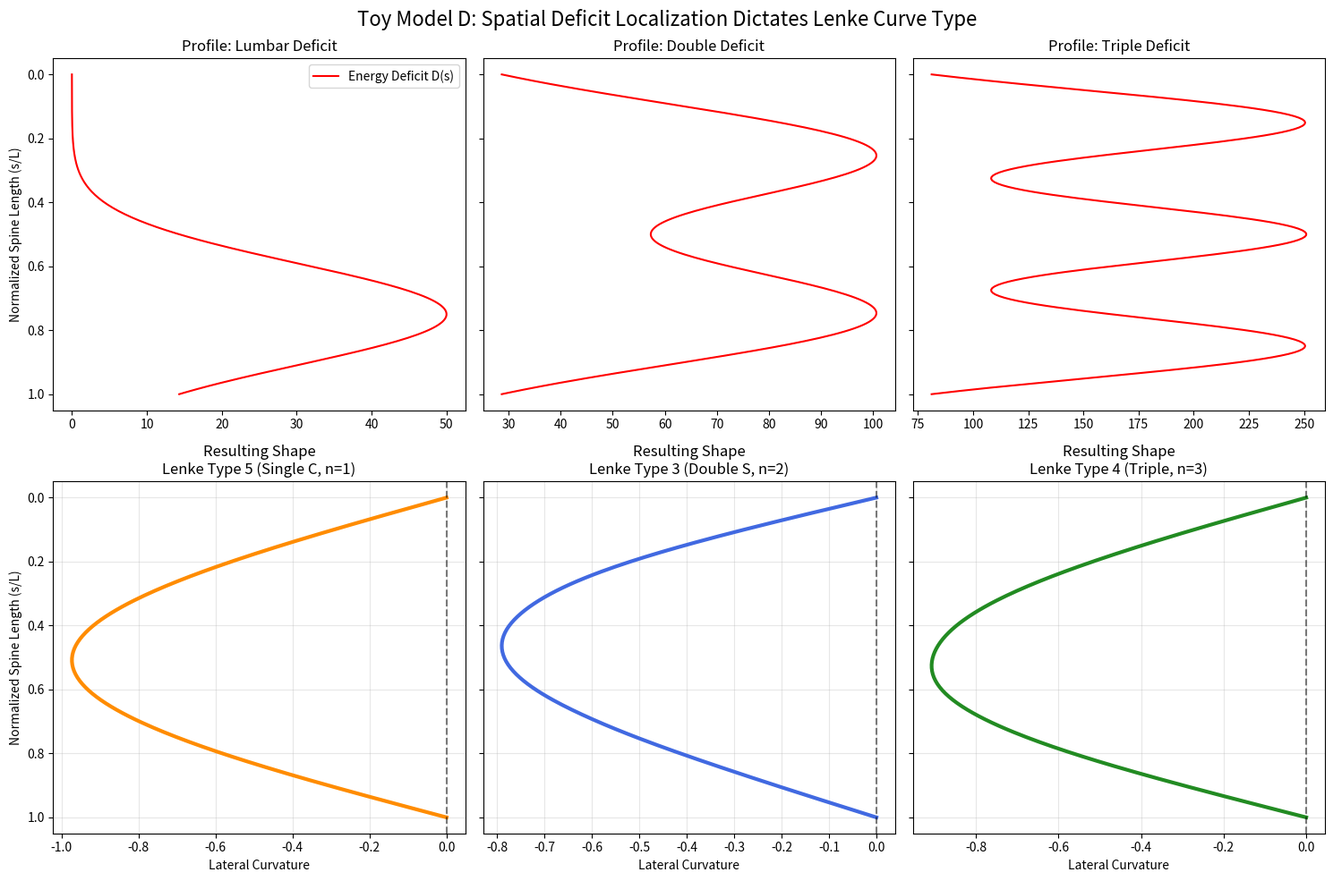

Here is the Python script that generated this plot:
import os
import numpy as np
import matplotlib.pyplot as plt
from scipy.integrate import solve_bvp

def simulate_lenke_toy_model():
    """
    Toy Model D: Lenke Classifications via Spatial Energy Deficit.

    This script implements a 1D simplified model demonstrating how spatial variation
    in the Energy Deficit D(s) and Bending Stiffness B(s) selects specific
    buckling eigenmodes corresponding to Lenke curve types.

    The model solves a simplified linearized beam equation:
    B(s) * y''''(s) + P * y''(s) = F_deficit(s) * y(s)

    Where F_deficit(s) acts as an effective destabilizing force proportional
    to the local energy deficit and perturbation.
    """
    print("Running Toy Model D: Lenke Classifications...")

    # Setup spatial grid
    N = 200
    s = np.linspace(0, 1, N) # Normalized spine length (0=T1, 1=L5)

    # Base parameters
    P = 10.0 # Axial load (gravity)

    def solve_mode(B_profile, D_profile, mode_guess):
        """Solves the boundary value problem for the given profiles."""
        def bvp_system(s_val, Y):
            # Y = [y, y', y'', y''']
            y, dy, d2y, d3y = Y

            # Interpolate profiles
            B = np.interp(s_val, s, B_profile)
            D = np.interp(s_val, s, D_profile)

            # Differential equation: B * y'''' + P * y'' - D * y = 0
            # Rearranged for y'''':
            d4y = (D * y - P * d2y) / B

            return np.vstack((dy, d2y, d3y, d4y))

        def bc(Ya, Yb):
            # Hinged-hinged boundary conditions
            # y(0)=0, y''(0)=0, y(1)=0, y''(1)=0
            return np.array([Ya[0], Ya[2], Yb[0], Yb[2]])

        # Initial guess
        Y0 = np.zeros((4, len(s)))
        Y0[0] = mode_guess
        Y0[2] = -np.pi**2 * mode_guess # Rough guess for second deriv

        # Solve
        res = solve_bvp(bvp_system, bc, s, Y0, tol=1e-4, max_nodes=1000)

        if res.success:
            return res.y[0]
        else:
            print("Warning: BVP solver failed to converge.")
            return mode_guess * 0

    # --- Mode 1: Lenke Type 5 (Thoracolumbar/Lumbar single C-curve) ---
    # Deficit localized in lower spine (s > 0.5)
    B_1 = np.ones_like(s) * 1.0
    D_1 = np.exp(-((s - 0.75)**2) / 0.05) * 50.0
    mode_guess_1 = np.sin(np.pi * s)
    y_1 = solve_mode(B_1, D_1, mode_guess_1)

    # --- Mode 2: Lenke Type 3 (Double major S-curve) ---
    # Deficit localized in two regions (thoracic and lumbar)
    B_2 = np.ones_like(s) * 1.0
    D_2 = (np.exp(-((s - 0.25)**2) / 0.05) + np.exp(-((s - 0.75)**2) / 0.05)) * 100.0
    mode_guess_2 = np.sin(2 * np.pi * s)
    y_2 = solve_mode(B_2, D_2, mode_guess_2)

    # --- Mode 3: Lenke Type 4 (Triple curve) ---
    # Complex deficit profile (cervical, thoracic, lumbar)
    B_3 = np.ones_like(s) * 1.0
    D_3 = (np.exp(-((s - 0.15)**2) / 0.02) + np.exp(-((s - 0.5)**2) / 0.02) + np.exp(-((s - 0.85)**2) / 0.02)) * 250.0
    mode_guess_3 = np.sin(3 * np.pi * s)
    y_3 = solve_mode(B_3, D_3, mode_guess_3)

    # Normalize curves for visualization
    def normalize(y):
        return y / (np.max(np.abs(y)) + 1e-10)

    y_1 = normalize(y_1)
    y_2 = normalize(y_2)
    y_3 = normalize(y_3)

    # Plotting
    fig, axes = plt.subplots(2, 3, figsize=(15, 10), sharey='row')

    # Plot spatial profiles
    axes[0, 0].plot(D_1, s, 'r-', label='Energy Deficit D(s)')
    axes[0, 0].set_title('Profile: Lumbar Deficit')
    axes[0, 0].set_ylabel('Normalized Spine Length (s/L)')
    axes[0, 0].invert_yaxis()
    axes[0, 0].legend()

    axes[0, 1].plot(D_2, s, 'r-', label='Energy Deficit D(s)')
    axes[0, 1].set_title('Profile: Double Deficit')
    axes[0, 1].invert_yaxis()

    axes[0, 2].plot(D_3, s, 'r-', label='Energy Deficit D(s)')
    axes[0, 2].set_title('Profile: Triple Deficit')
    axes[0, 2].invert_yaxis()

    # Plot resulting shapes
    axes[1, 0].plot(y_1, s, color='darkorange', linewidth=3)
    axes[1, 0].set_title('Resulting Shape\nLenke Type 5 (Single C, n=1)')
    axes[1, 0].set_xlabel('Lateral Curvature')
    axes[1, 0].set_ylabel('Normalized Spine Length (s/L)')
    axes[1, 0].invert_yaxis()
    axes[1, 0].grid(True, alpha=0.3)
    axes[1, 0].axvline(x=0, color='black', linestyle='--', alpha=0.5)

    axes[1, 1].plot(y_2, s, color='royalblue', linewidth=3)
    axes[1, 1].set_title('Resulting Shape\nLenke Type 3 (Double S, n=2)')
    axes[1, 1].set_xlabel('Lateral Curvature')
    axes[1, 1].invert_yaxis()
    axes[1, 1].grid(True, alpha=0.3)
    axes[1, 1].axvline(x=0, color='black', linestyle='--', alpha=0.5)

    axes[1, 2].plot(y_3, s, color='forestgreen', linewidth=3)
    axes[1, 2].set_title('Resulting Shape\nLenke Type 4 (Triple, n=3)')
    axes[1, 2].set_xlabel('Lateral Curvature')
    axes[1, 2].invert_yaxis()
    axes[1, 2].grid(True, alpha=0.3)
    axes[1, 2].axvline(x=0, color='black', linestyle='--', alpha=0.5)

    plt.suptitle("Toy Model D: Spatial Deficit Localization Dictates Lenke Curve Type", fontsize=16)

    output_dir = "outputs/figures"
    os.makedirs(output_dir, exist_ok=True)
    output_path = os.path.join(output_dir, "toy_model_lenke_classes.png")

    plt.tight_layout()
    plt.savefig(output_path, dpi=300)
    print(f"Successfully generated plot: {output_path}")

if __name__ == "__main__":
    simulate_lenke_toy_model()
